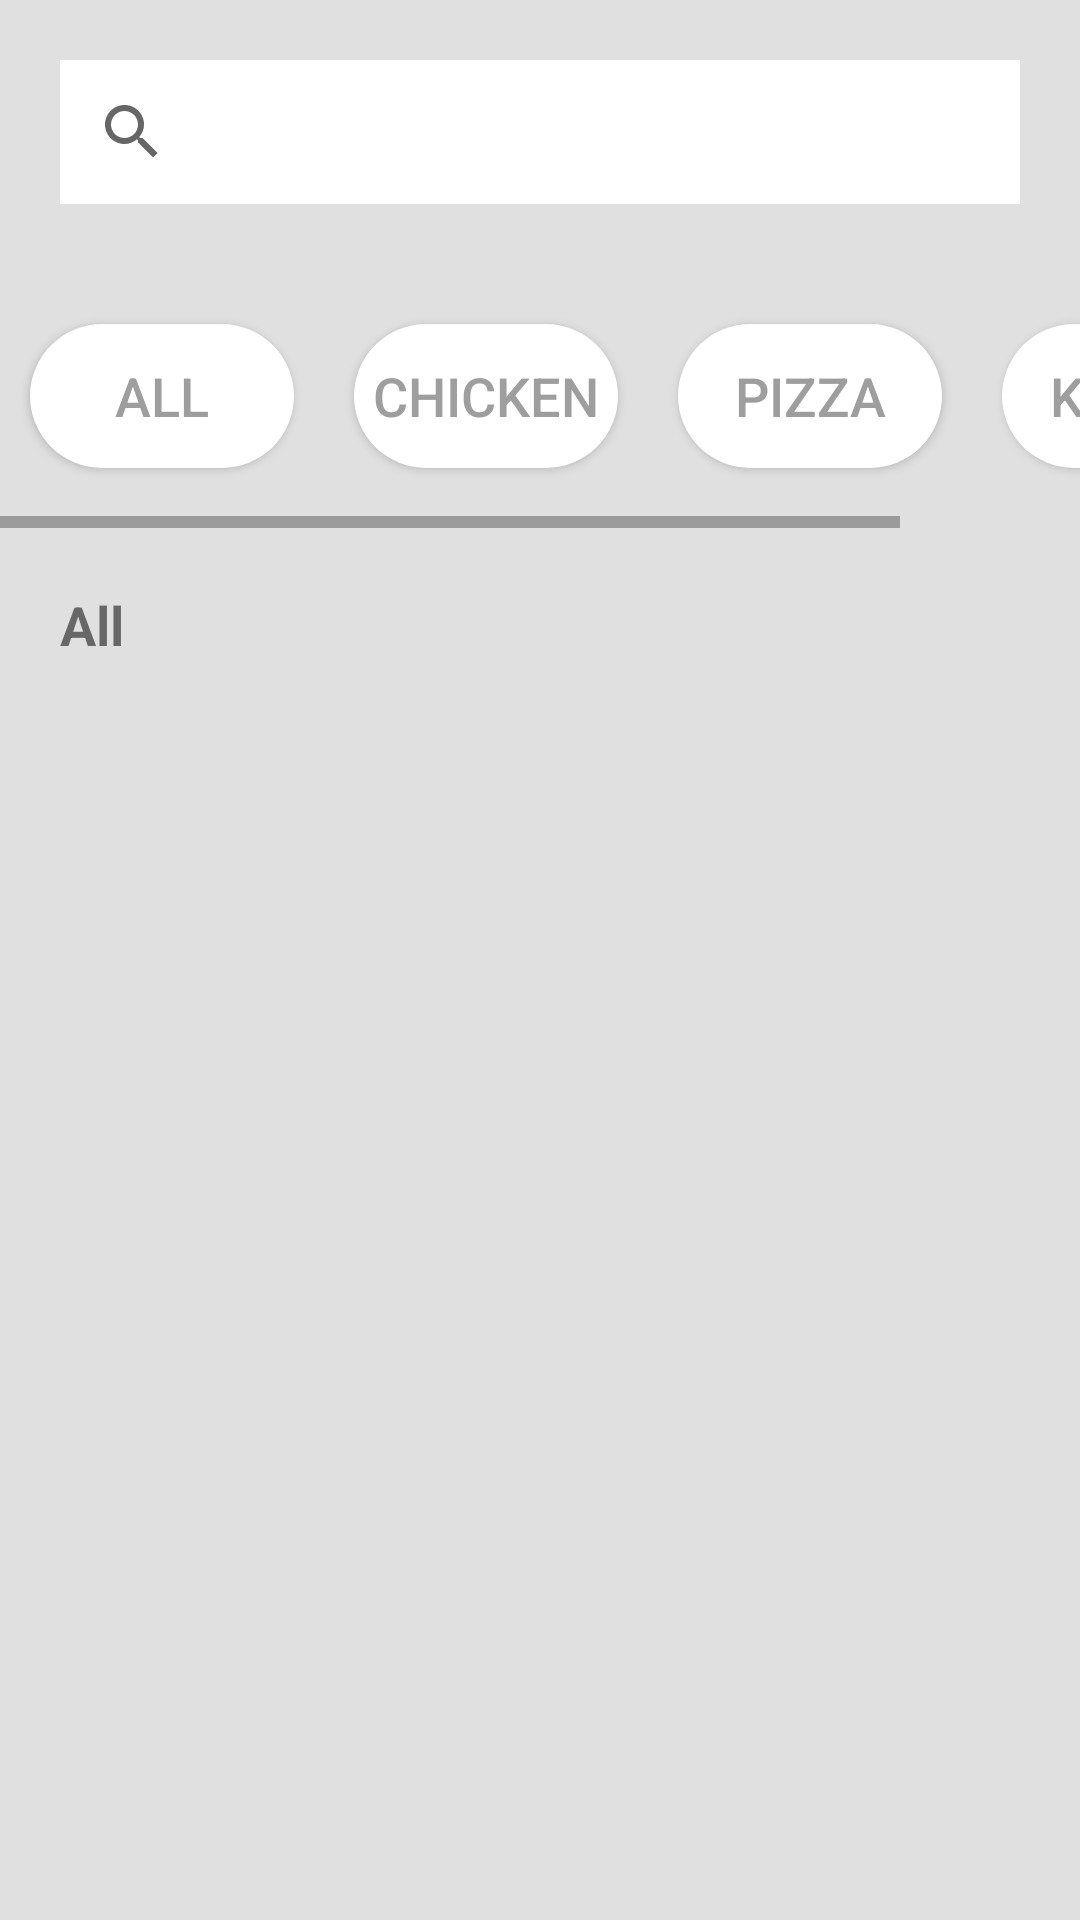

This screen was rendered from an Android layout file. Write that file and the resources it references.
<!-- AndroidManifest.xml: application theme Theme.Pizaria_StackMobile -->
<!-- res/layout/activity_main.xml -->
<?xml version="1.0" encoding="utf-8"?>
<LinearLayout xmlns:android="http://schemas.android.com/apk/res/android"
    xmlns:app="http://schemas.android.com/apk/res-auto"
    xmlns:tools="http://schemas.android.com/tools"
    android:layout_width="match_parent"
    android:layout_height="match_parent"
    android:background="@color/light_gray"
    android:orientation="vertical"
    tools:context=".MainActivity">

    <androidx.appcompat.widget.SearchView
        android:layout_width="match_parent"
        android:layout_height="wrap_content"
        android:layout_margin="20dp"
        android:background="@color/white"
        app:queryHint="Search" />

    <LinearLayout
        android:layout_width="match_parent"
        android:layout_height="wrap_content"
        android:fillViewport="true"
        android:orientation="vertical">

        <HorizontalScrollView
            android:layout_width="match_parent"
            android:layout_height="match_parent">

            <LinearLayout
                android:layout_width="match_parent"
                android:layout_height="wrap_content"
                android:orientation="horizontal">

                <androidx.appcompat.widget.AppCompatButton
                    android:id="@+id/btnAll"
                    android:layout_width="wrap_content"
                    android:layout_height="wrap_content"
                    android:layout_marginHorizontal="10dp"
                    android:layout_marginTop="20dp"
                    android:layout_marginBottom="20dp"
                    android:background="@drawable/bg_button_disabled"
                    android:text="All"
                    android:textColor="@color/dark_gray"
                    android:textSize="18sp" />

                <androidx.appcompat.widget.AppCompatButton
                    android:id="@+id/btnChicken"
                    android:layout_width="wrap_content"
                    android:layout_height="wrap_content"
                    android:layout_marginHorizontal="10dp"
                    android:layout_marginTop="20dp"
                    android:layout_marginBottom="20dp"
                    android:background="@drawable/bg_button_disabled"
                    android:text="Chicken"
                    android:textColor="@color/dark_gray"
                    android:textSize="18sp" />

                <androidx.appcompat.widget.AppCompatButton
                    android:id="@+id/btnPizza"
                    android:layout_width="wrap_content"
                    android:layout_height="wrap_content"
                    android:layout_marginHorizontal="10dp"
                    android:layout_marginTop="20dp"
                    android:layout_marginBottom="20dp"
                    android:background="@drawable/bg_button_disabled"
                    android:text="Pizza"
                    android:textColor="@color/dark_gray"
                    android:textSize="18sp" />

                <androidx.appcompat.widget.AppCompatButton
                    android:id="@+id/btnKebab"
                    android:layout_width="wrap_content"
                    android:layout_height="wrap_content"
                    android:layout_marginHorizontal="10dp"
                    android:layout_marginTop="20dp"
                    android:layout_marginBottom="20dp"
                    android:background="@drawable/bg_button_disabled"
                    android:text="Kebab"
                    android:textColor="@color/dark_gray"
                    android:textSize="18sp" />

            </LinearLayout>
        </HorizontalScrollView>

    </LinearLayout>

    <TextView
        android:id="@+id/txtListTit"
        android:layout_width="match_parent"
        android:layout_height="wrap_content"
        android:text="All"
        android:textSize="18sp"
        android:textStyle="bold"
        android:layout_margin="20dp"/>

    <androidx.recyclerview.widget.RecyclerView
        android:id="@+id/rvProducts"
        android:layout_width="match_parent"
        android:layout_height="wrap_content"
        android:visibility="invisible"  />

</LinearLayout>
<!-- resources referenced by this layout -->
<resources>
  <color name="dark_gray">#9E9E9E</color>
  <color name="light_gray">#E0E0E0</color>
  <color name="white">#FFFFFFFF</color>
  <!-- drawable bg_button_disabled (drawable) -->
  <?xml version="1.0" encoding="utf-8"?>
  <shape xmlns:android="http://schemas.android.com/apk/res/android">
      <shape
          android:shape="rectangle"/>
  
      <solid
          android:color="@color/white"/>
  
      <corners
          android:radius="30dp"/>
  
  </shape>
  <style name="Theme.Pizaria_StackMobile" parent="Theme.MaterialComponents.DayNight.NoActionBar">
          
          <item name="colorPrimary">@color/purple_500</item>
          <item name="colorPrimaryVariant">@color/purple_700</item>
          <item name="colorOnPrimary">@color/white</item>
          
          <item name="colorSecondary">@color/teal_200</item>
          <item name="colorSecondaryVariant">@color/red</item>
          <item name="colorOnSecondary">@color/black</item>
          
          <item name="android:statusBarColor">?attr/colorPrimaryVariant</item>
          
      </style>
  <color name="purple_500">#FF6200EE</color>
  <color name="purple_700">#FF3700B3</color>
  <color name="teal_200">#FF03DAC5</color>
  <color name="red">#FF1744</color>
  <color name="black">#FF000000</color>
</resources>
